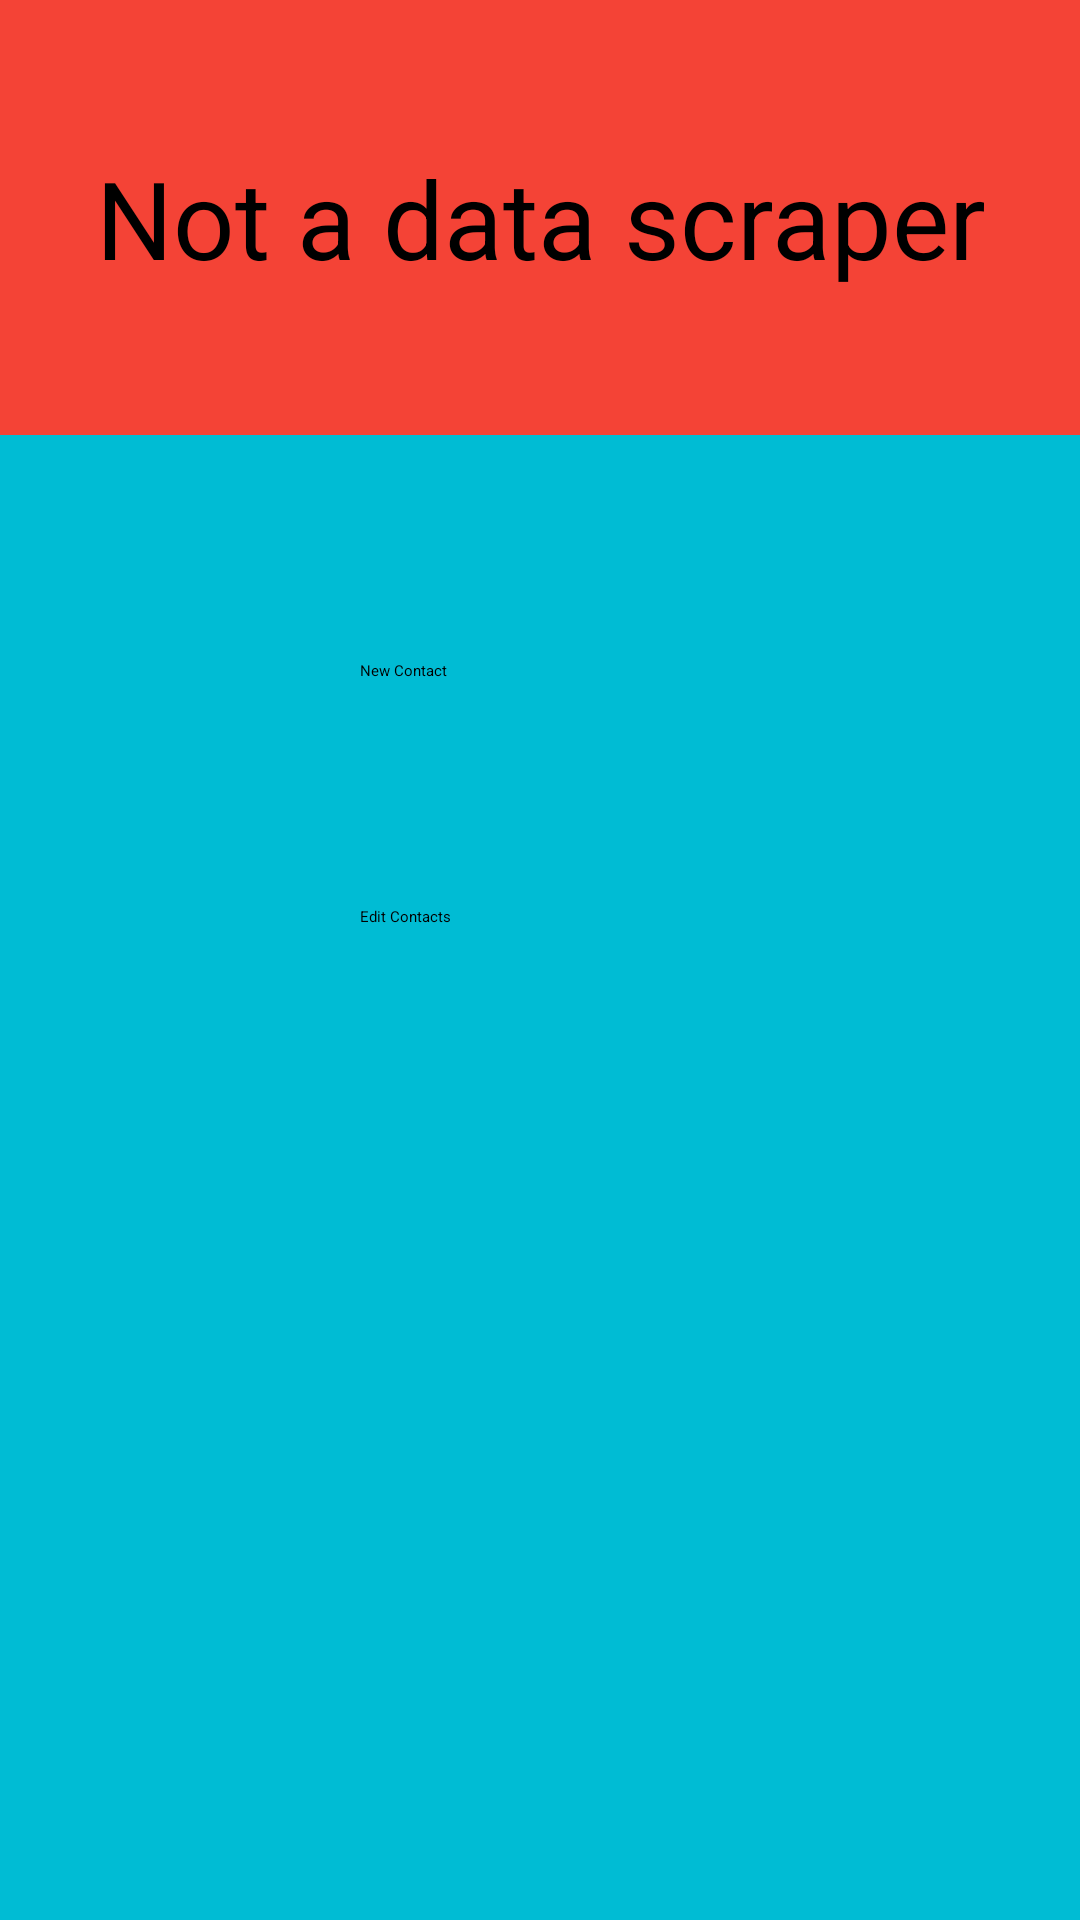

This screen was rendered from an Android layout file. Write that file and the resources it references.
<!-- AndroidManifest.xml: activity theme AppTheme.NoActionBar -->
<!-- res/layout/activity_main.xml -->
<?xml version="1.0" encoding="utf-8"?>
<LinearLayout xmlns:android="http://schemas.android.com/apk/res/android"
    android:layout_width="match_parent"
    android:layout_height="match_parent"
    android:alpha="255"
    android:background="#00BCD4"
    android:orientation="vertical">

    <TextView
        android:id="@+id/title"
        android:layout_width="match_parent"
        android:layout_height="145dp"
        android:background="#F44336"
        android:gravity="center"
        android:text="Not a data scraper"
        android:textScaleX="1"
        android:textSize="36sp" />

    <Space
        android:layout_width="match_parent"
        android:layout_height="75dp" />

    <LinearLayout
        android:layout_width="match_parent"
        android:layout_height="wrap_content"
        android:orientation="horizontal"
        android:weightSum="3">

        <Space
            android:layout_width="0dp"
            android:layout_height="wrap_content"
            android:layout_weight="1" />

        <Button
            android:id="@+id/new_contact_button"
            android:layout_width="0dp"
            android:layout_height="wrap_content"
            android:layout_weight="1"
            android:text="New Contact" />

        <Space
            android:layout_width="0dp"
            android:layout_height="wrap_content"
            android:layout_weight="1" />
    </LinearLayout>

    <Space
        android:layout_width="match_parent"
        android:layout_height="75dp"
        android:background="#F8F8F8" />

    <LinearLayout
        android:layout_width="match_parent"
        android:layout_height="wrap_content"
        android:orientation="horizontal"
        android:weightSum="3">

        <Space
            android:layout_width="0dp"
            android:layout_height="wrap_content"
            android:layout_weight="1" />

        <Button
            android:id="@+id/edit_contacts_button"
            android:layout_width="0dp"
            android:layout_height="wrap_content"
            android:layout_weight="1"
            android:text="Edit Contacts" />

        <Space
            android:layout_width="0dp"
            android:layout_height="wrap_content"
            android:layout_weight="1" />
    </LinearLayout>


</LinearLayout>
<!-- resources referenced by this layout -->
<resources>

</resources>
